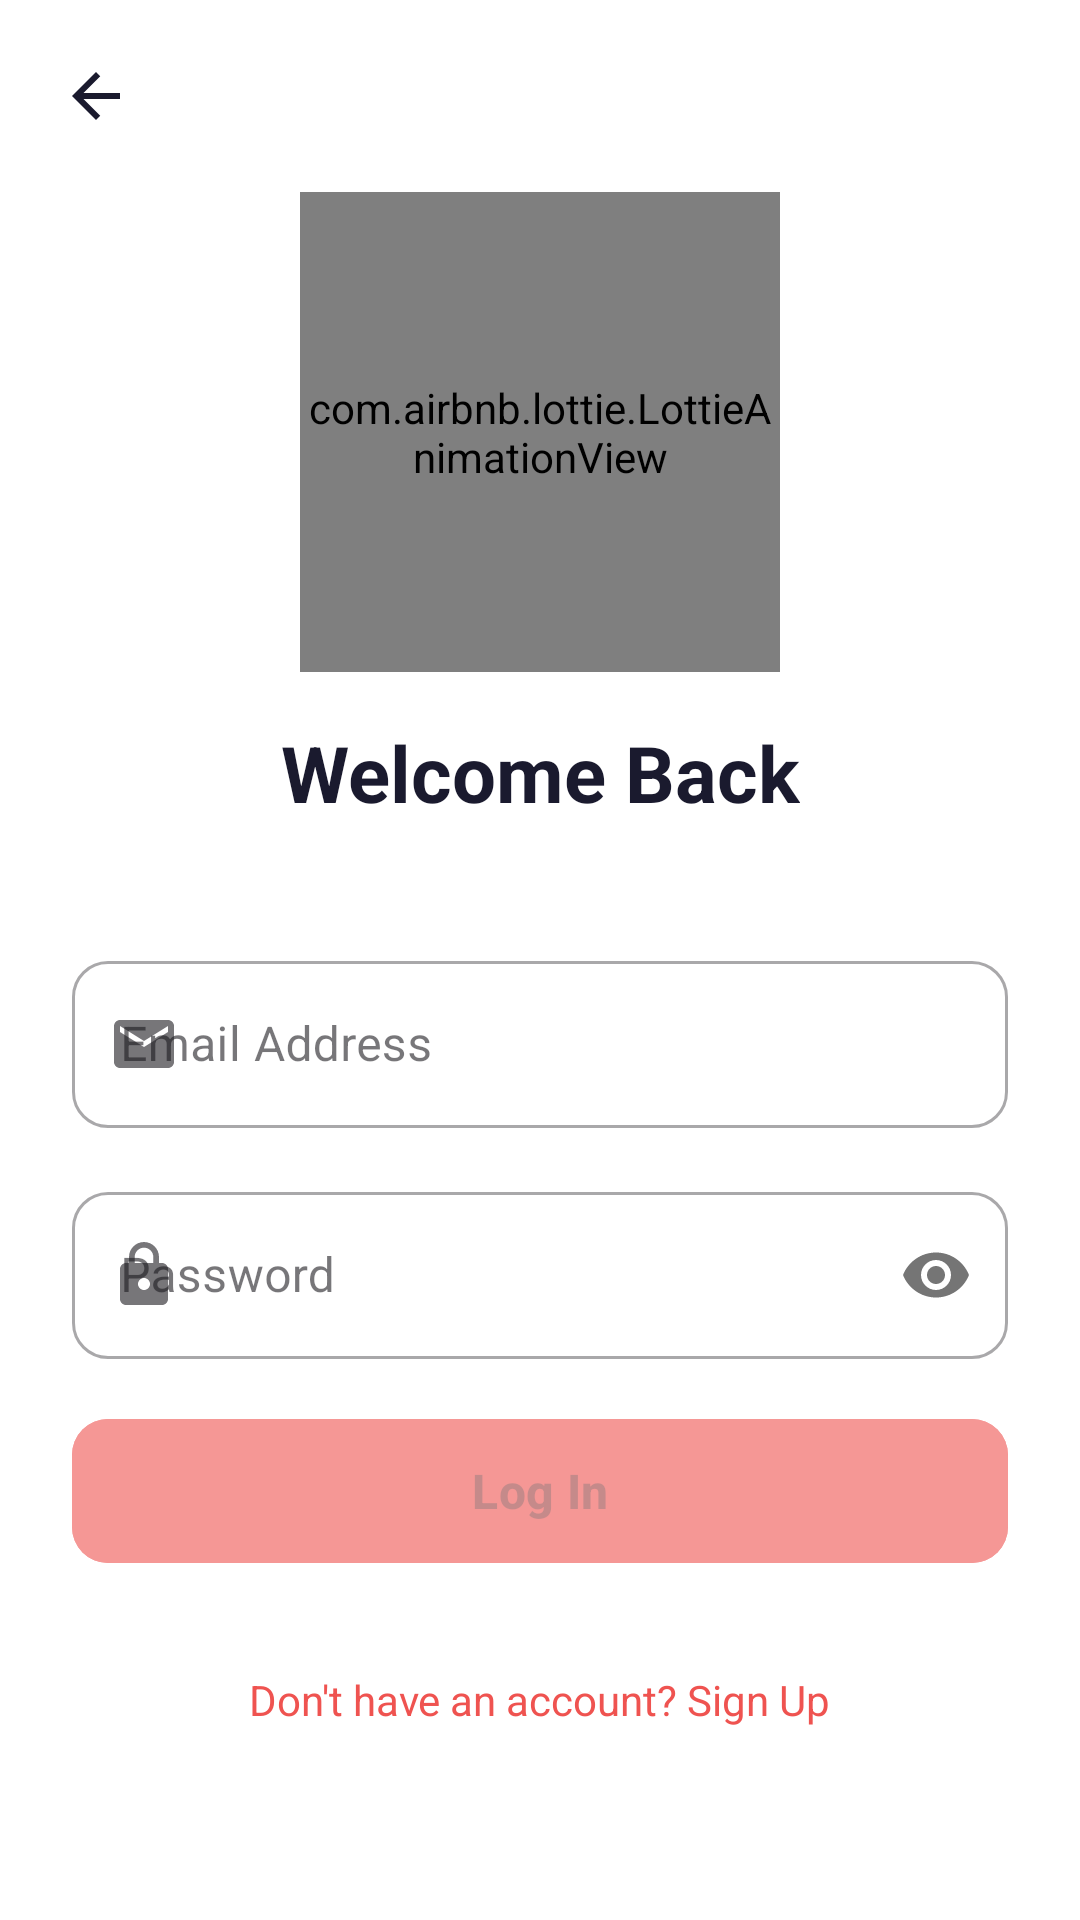

This screen was rendered from an Android layout file. Write that file and the resources it references.
<!-- AndroidManifest.xml: application theme Theme.LoginModule -->
<!-- res/layout/activity_email_login.xml -->
<?xml version="1.0" encoding="utf-8"?>
<ScrollView xmlns:android="http://schemas.android.com/apk/res/android"
    xmlns:app="http://schemas.android.com/apk/res-auto"
    android:layout_width="match_parent"
    android:layout_height="match_parent"
    android:background="#FFFFFF"
    android:fillViewport="true">

    <androidx.constraintlayout.widget.ConstraintLayout
        android:layout_width="match_parent"
        android:layout_height="wrap_content"
        android:paddingBottom="32dp">

        
        <ImageView
            android:id="@+id/btnBack"
            android:layout_width="48dp"
            android:layout_height="48dp"
            android:src="@drawable/ic_back_arrow"
            android:padding="12dp"
            android:layout_margin="8dp"
            android:background="?attr/selectableItemBackgroundBorderless"
            android:contentDescription="Back"
            app:layout_constraintStart_toStartOf="parent"
            app:layout_constraintTop_toTopOf="parent"/>

        
        <com.airbnb.lottie.LottieAnimationView
            android:id="@+id/lottieEmail"
            android:layout_width="160dp"
            android:layout_height="160dp"
            android:layout_marginTop="8dp"
            app:lottie_autoPlay="true"
            app:lottie_loop="true"
            app:layout_constraintEnd_toEndOf="parent"
            app:layout_constraintStart_toStartOf="parent"
            app:layout_constraintTop_toBottomOf="@id/btnBack"/>

        
        <TextView
            android:id="@+id/tvTitle"
            android:layout_width="wrap_content"
            android:layout_height="wrap_content"
            android:text="Welcome Back"
            android:textSize="26sp"
            android:textStyle="bold"
            android:textColor="#1A1A2E"
            android:layout_marginTop="16dp"
            app:layout_constraintEnd_toEndOf="parent"
            app:layout_constraintStart_toStartOf="parent"
            app:layout_constraintTop_toBottomOf="@id/lottieEmail"/>

        
        <LinearLayout
            android:id="@+id/formContainer"
            android:layout_width="match_parent"
            android:layout_height="wrap_content"
            android:orientation="vertical"
            android:padding="24dp"
            android:layout_marginTop="16dp"
            app:layout_constraintTop_toBottomOf="@id/tvTitle">

            
            <LinearLayout
                android:id="@+id/suggestionsContainer"
                android:layout_width="match_parent"
                android:layout_height="wrap_content"
                android:orientation="vertical"
                android:visibility="gone"
                android:background="@drawable/suggestions_bg"
                android:padding="8dp"
                android:layout_marginBottom="8dp"/>

            
            <com.google.android.material.textfield.TextInputLayout
                android:id="@+id/tilName"
                android:layout_width="match_parent"
                android:layout_height="wrap_content"
                android:layout_marginBottom="16dp"
                android:visibility="gone"
                style="@style/Widget.MaterialComponents.TextInputLayout.OutlinedBox"
                app:boxCornerRadiusBottomEnd="12dp"
                app:boxCornerRadiusBottomStart="12dp"
                app:boxCornerRadiusTopEnd="12dp"
                app:boxCornerRadiusTopStart="12dp"
                app:startIconDrawable="@drawable/ic_person">

                <com.google.android.material.textfield.TextInputEditText
                    android:id="@+id/etName"
                    android:layout_width="match_parent"
                    android:layout_height="wrap_content"
                    android:hint="Full Name"
                    android:inputType="textPersonName"
                    android:textSize="16sp"/>
            </com.google.android.material.textfield.TextInputLayout>

            
            <com.google.android.material.textfield.TextInputLayout
                android:id="@+id/tilEmail"
                android:layout_width="match_parent"
                android:layout_height="wrap_content"
                android:layout_marginBottom="16dp"
                style="@style/Widget.MaterialComponents.TextInputLayout.OutlinedBox"
                app:boxCornerRadiusBottomEnd="12dp"
                app:boxCornerRadiusBottomStart="12dp"
                app:boxCornerRadiusTopEnd="12dp"
                app:boxCornerRadiusTopStart="12dp"
                app:startIconDrawable="@drawable/ic_email_placeholder">

                <com.google.android.material.textfield.TextInputEditText
                    android:id="@+id/etEmail"
                    android:layout_width="match_parent"
                    android:layout_height="wrap_content"
                    android:hint="Email Address"
                    android:inputType="textEmailAddress"
                    android:textSize="16sp"/>
            </com.google.android.material.textfield.TextInputLayout>

            
            <com.google.android.material.textfield.TextInputLayout
                android:id="@+id/tilPassword"
                android:layout_width="match_parent"
                android:layout_height="wrap_content"
                android:layout_marginBottom="16dp"
                style="@style/Widget.MaterialComponents.TextInputLayout.OutlinedBox"
                app:boxCornerRadiusBottomEnd="12dp"
                app:boxCornerRadiusBottomStart="12dp"
                app:boxCornerRadiusTopEnd="12dp"
                app:boxCornerRadiusTopStart="12dp"
                app:passwordToggleEnabled="true"
                app:startIconDrawable="@drawable/ic_lock">

                <com.google.android.material.textfield.TextInputEditText
                    android:id="@+id/etPassword"
                    android:layout_width="match_parent"
                    android:layout_height="wrap_content"
                    android:hint="Password"
                    android:inputType="textPassword"
                    android:textSize="16sp"/>
            </com.google.android.material.textfield.TextInputLayout>

            
            <com.google.android.material.textfield.TextInputLayout
                android:id="@+id/tilConfirmPassword"
                android:layout_width="match_parent"
                android:layout_height="wrap_content"
                android:layout_marginBottom="24dp"
                android:visibility="gone"
                style="@style/Widget.MaterialComponents.TextInputLayout.OutlinedBox"
                app:boxCornerRadiusBottomEnd="12dp"
                app:boxCornerRadiusBottomStart="12dp"
                app:boxCornerRadiusTopEnd="12dp"
                app:boxCornerRadiusTopStart="12dp"
                app:passwordToggleEnabled="true"
                app:startIconDrawable="@drawable/ic_lock">

                <com.google.android.material.textfield.TextInputEditText
                    android:id="@+id/etConfirmPassword"
                    android:layout_width="match_parent"
                    android:layout_height="wrap_content"
                    android:hint="Confirm Password"
                    android:inputType="textPassword"
                    android:textSize="16sp"/>
            </com.google.android.material.textfield.TextInputLayout>

            
            <com.google.android.material.button.MaterialButton
                android:id="@+id/btnSubmit"
                android:layout_width="match_parent"
                android:layout_height="56dp"
                android:text="Log In"
                android:textAllCaps="false"
                android:textSize="16sp"
                android:textStyle="bold"
                android:enabled="false"
                android:alpha="0.6"
                app:cornerRadius="12dp"
                android:backgroundTint="#EF5350"/>

            
            <TextView
                android:id="@+id/tvToggleMode"
                android:layout_width="wrap_content"
                android:layout_height="wrap_content"
                android:layout_gravity="center"
                android:layout_marginTop="24dp"
                android:text="Don't have an account? Sign Up"
                android:textColor="#EF5350"
                android:textSize="14sp"
                android:padding="8dp"/>

        </LinearLayout>

        
        <ProgressBar
            android:id="@+id/progressBar"
            android:layout_width="48dp"
            android:layout_height="48dp"
            android:visibility="gone"
            android:indeterminateTint="#EF5350"
            app:layout_constraintBottom_toBottomOf="parent"
            app:layout_constraintEnd_toEndOf="parent"
            app:layout_constraintStart_toStartOf="parent"
            app:layout_constraintTop_toTopOf="parent"/>

    </androidx.constraintlayout.widget.ConstraintLayout>

</ScrollView>
<!-- resources referenced by this layout -->
<resources>
  <!-- drawable ic_back_arrow (drawable) -->
  <?xml version="1.0" encoding="utf-8"?>
  <vector xmlns:android="http://schemas.android.com/apk/res/android"
      android:width="24dp"
      android:height="24dp"
      android:viewportWidth="24"
      android:viewportHeight="24">
      <path
          android:fillColor="#1A1A2E"
          android:pathData="M20,11H7.83l5.59,-5.59L12,4l-8,8 8,8 1.41,-1.41L7.83,13H20v-2z"/>
  </vector>
  <!-- drawable ic_email_placeholder (drawable) -->
  <vector xmlns:android="http://schemas.android.com/apk/res/android"
      android:width="24dp"
      android:height="24dp"
      android:viewportWidth="24"
      android:viewportHeight="24">
      <path
          android:fillColor="#FF000000"
          android:pathData="M20,4H4c-1.1,0 -1.99,0.9 -1.99,2L2,18c0,1.1 0.9,2 2,2h16c1.1,0 2,-0.9 2,-2V6c0,-1.1 -0.9,-2 -2,-2zM20,8l-8,5 -8,-5V6l8,5 8,-5v2z"/>
  </vector>
  <!-- drawable ic_lock (drawable) -->
  <?xml version="1.0" encoding="utf-8"?>
  <vector xmlns:android="http://schemas.android.com/apk/res/android"
      android:width="24dp"
      android:height="24dp"
      android:viewportWidth="24"
      android:viewportHeight="24">
      <path
          android:fillColor="#666666"
          android:pathData="M18,8h-1V6c0,-2.76 -2.24,-5 -5,-5S7,3.24 7,6v2H6c-1.1,0 -2,0.9 -2,2v10c0,1.1 0.9,2 2,2h12c1.1,0 2,-0.9 2,-2V10c0,-1.1 -0.9,-2 -2,-2zM12,17c-1.1,0 -2,-0.9 -2,-2s0.9,-2 2,-2 2,0.9 2,2 -0.9,2 -2,2zM15.1,8H8.9V6c0,-1.71 1.39,-3.1 3.1,-3.1 1.71,0 3.1,1.39 3.1,3.1v2z"/>
  </vector>
  <!-- drawable suggestions_bg (drawable) -->
  <?xml version="1.0" encoding="utf-8"?>
  <shape xmlns:android="http://schemas.android.com/apk/res/android">
      <solid android:color="#F8F8F8"/>
      <corners android:radius="12dp"/>
      <stroke
          android:width="1dp"
          android:color="#E8E8E8"/>
  </shape>
  <style name="Theme.LoginModule" parent="Base.Theme.LoginModule" />
  <style name="Base.Theme.LoginModule" parent="Theme.Material3.DayNight.NoActionBar">
          <item name="colorPrimary">@color/primary_color</item>
          <item name="colorPrimaryDark">@color/primary_dark</item>
          <item name="colorAccent">@color/accent_color</item>
          <item name="android:statusBarColor">@color/primary_color</item>
          <item name="android:navigationBarColor">@color/white</item>
      </style>
  <color name="primary_color">#EF5350</color>
  <color name="primary_dark">#D32F2F</color>
  <color name="accent_color">#FF7043</color>
  <color name="white">#FFFFFFFF</color>
</resources>
